5-way image classification set "dataset" from GitHub (gabrieldgf4/insect-leaf-predation-dataset); label vocabulary: caterpillar, gastropod, grasshopper, green cow, healthy leaf.

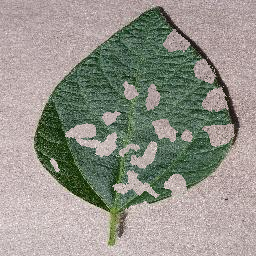
Label: grasshopper

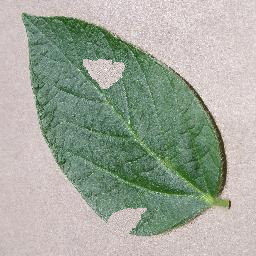
Label: caterpillar

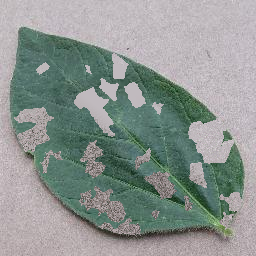
Label: gastropod

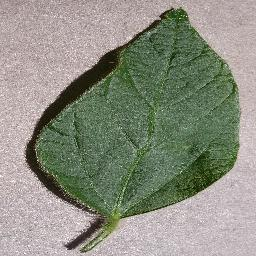
Label: healthy leaf

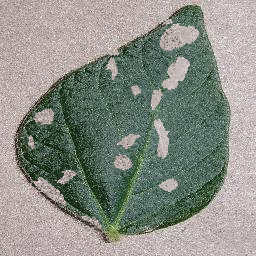
Label: green cow

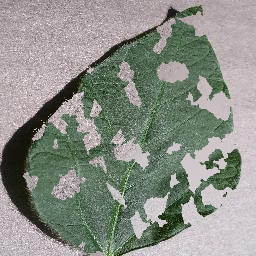
Label: gastropod
